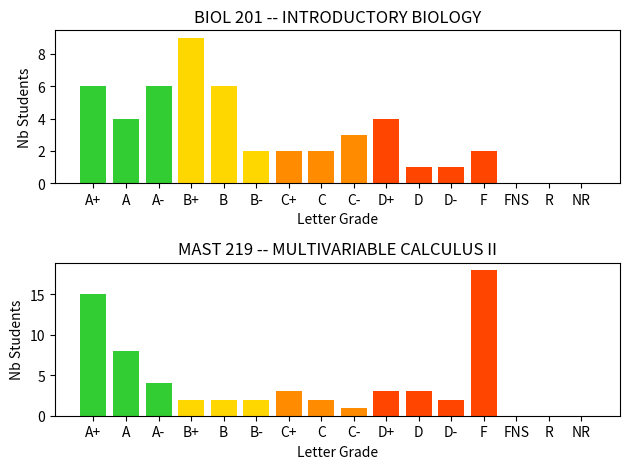

The matplotlib source for this figure:
import matplotlib.pyplot as plt

# Grade letter
grades_letter = ['A+', 'A', 'A-', 'B+', 'B', 'B-', 'C+', 'C', 'C-', 'D+', 'D', 'D-', 'F', 'FNS', 'R', 'NR']

# Dictionary with grade distribution of a semester
semester_grade = {'BIOL 201 -- INTRODUCTORY BIOLOGY': [6, 4, 6, 9, 6, 2, 2, 2, 3, 4, 1, 1, 2, 0, 0, 0],
                  'MAST 219 -- MULTIVARIABLE CALCULUS II': [15, 8, 4, 2, 2, 2, 3, 2, 1, 3, 3, 2, 18, 0, 0, 0]}

# Will need to check if fout is a .pdf file
fout = 'grade.pdf'

# Color scheme for the grade letter
colors = ['limegreen'] * 3 + ['gold'] * 3 + ['darkorange'] * 3 + ['orangered'] * 7

fig = plt.figure()
nb_plot = len(semester_grade)
plot_counter = 1

# Go through all course of a semester and plot its grade distribution
for k in semester_grade.keys():
    # Create the plot
    plt.subplot(nb_plot, 1, plot_counter)

    # Personalize the plot
    plt.bar(grades_letter, semester_grade[k], color=colors)
    plt.title(k)
    plt.xlabel("Letter Grade")
    plt.ylabel("Nb Students")

    # Increment the index for the plotting
    plot_counter += 1

# Fix layout and save the fig to the output file
fig.tight_layout()
fig.savefig(fout, format='pdf')
